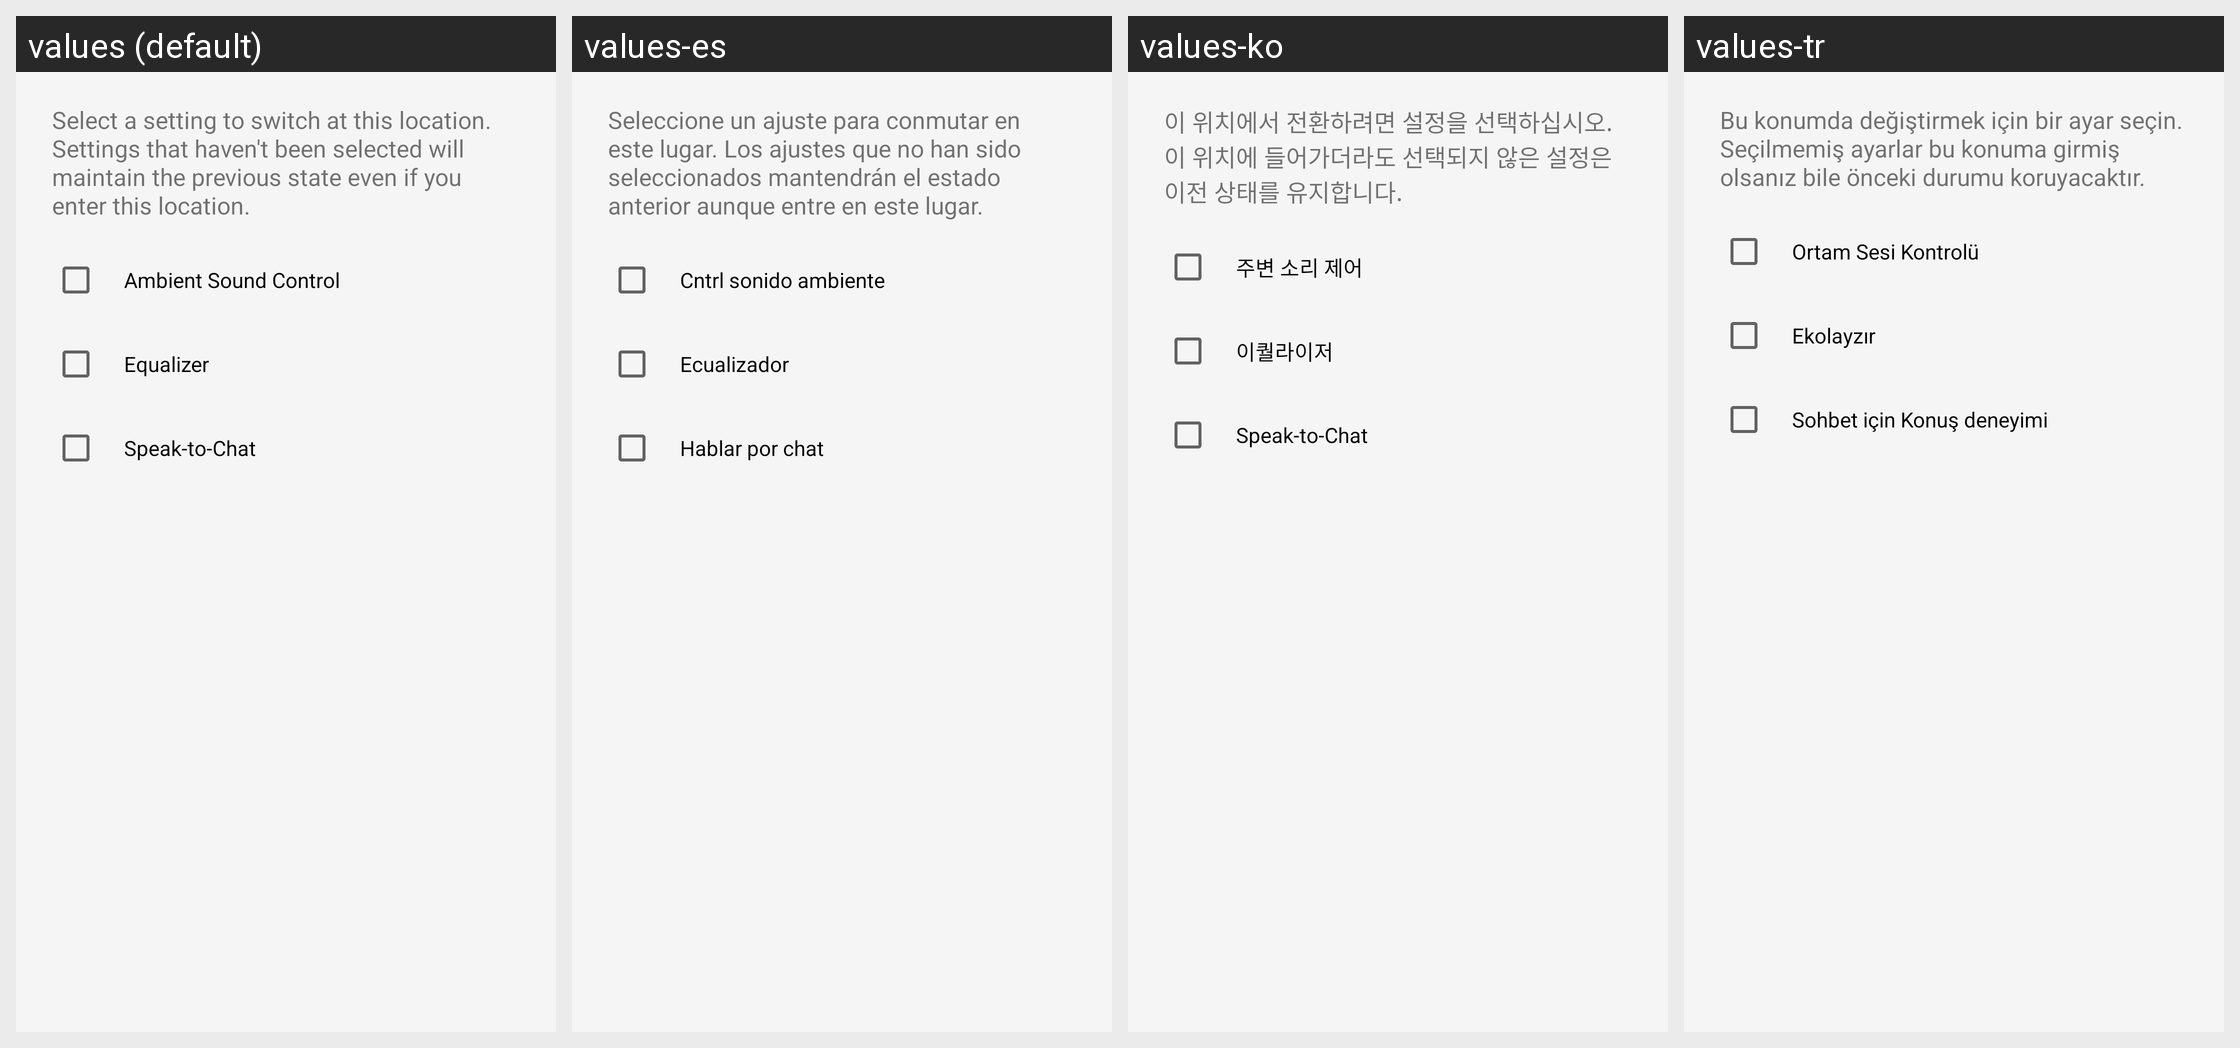

The Android screen above is rendered under several locales of the same app. Produce the string resources it draws, with the default and per-locale values.
Android screen res/layout/layout_asc_sound_setting_edit_dialog.xml rendered under 4 locales, left to right: values (default), values-es, values-ko, values-tr. Device: Nexus 5 (rendered at 1080×1920; each locale shown at half size, 540×960, under a caption strip naming it); theme AppTheme.Light.
Other locales in the repository, not shown: values-af, values-am, values-ar, values-az, values-be, values-bg, values-bn, values-bs, values-ca, values-cs, values-da, values-de, values-el, values-en, values-en-rGB, values-en-rUS, values-en-rXC, values-es-rUS, values-et, values-eu, values-fa, values-fi, values-fr, values-fr-rCA, values-gl, values-gu, values-hi, values-hr, values-hu, values-hy, values-in, values-is, values-it, values-iw, values-ja, values-ka, values-kk, values-km, values-kn, values-ky, values-lo, values-lt, values-lv, values-mk, values-ml, values-mn, values-mr, values-ms, values-my, values-nb, values-ne, values-nl, values-pa, values-pl, values-pt, values-pt-rBR, values-pt-rPT, values-ro, values-ru, values-si, values-sk, values-sl, values-sq, values-sr, values-sv, values-sw, values-ta, values-te, values-th, values-tl, values-uk, values-ur, values-uz, values-vi, values-zh-rCN, values-zh-rHK, values-zh-rTW, values-zu.
Strings drawn on this screen, with the default value and each locale's value (text and hints the layout hard-codes, and strings that could not be matched under every locale, appear in the picture but are not listed):

ASC_Location_Sound_Setting_Reselect_items_message
  values: Select a setting to switch at this location.
      Settings that haven't been selected will maintain the previous state even if you enter this location.
  values-es: Seleccione un ajuste para conmutar en este lugar. Los ajustes que no han sido seleccionados mantendrán el estado anterior aunque entre en este lugar.
  values-ko: 이 위치에서 전환하려면 설정을 선택하십시오.
      이 위치에 들어가더라도 선택되지 않은 설정은 이전 상태를 유지합니다.
  values-tr: Bu konumda değiştirmek için bir ayar seçin.
      Seçilmemiş ayarlar bu konuma girmiş olsanız bile önceki durumu koruyacaktır.

ASM_Title
  values: Ambient Sound Control
  values-es: Cntrl sonido ambiente
  values-ko: 주변 소리 제어
  values-tr: Ortam Sesi Kontrolü

EQ_Preset_Title
  values: Equalizer
  values-es: Ecualizador
  values-ko: 이퀄라이저
  values-tr: Ekolayzır

SmartTalkingMode_Title
  values: Speak-to-Chat
  values-es: Hablar por chat
  values-ko: Speak-to-Chat
  values-tr: Sohbet için Konuş deneyimi
